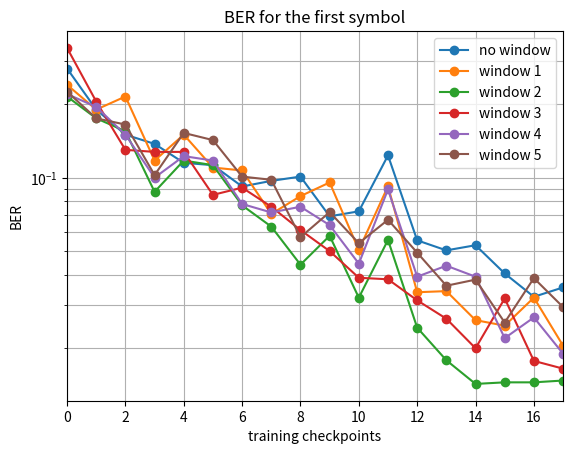

Python code for this plot:
import numpy as np
import matplotlib.pyplot as plt

ber_no_win = [0.2800000011920929, 0.1899999976158142, 0.14999999105930328,
              0.13750000298023224, 0.11499999463558197, 0.11249999701976776,
              0.09200000762939453, 0.09700000286102295, 0.10100000351667404,
              0.0694444477558136, 0.07277777791023254, 0.12333333492279053,
              0.05535714328289032, 0.050357140600681305, 0.05285714194178581,
              0.04050000011920929, 0.0325000025331974, 0.03550000116229057]

ber_w1 = [0.23999999463558197, 0.1899999976158142, 0.2149999886751175,
          0.11749999970197678, 0.14999999105930328, 0.10999999940395355,
          0.10700000822544098, 0.07100000232458115, 0.08400000631809235,
          0.09555555880069733, 0.05055555701255798, 0.09222222119569778,
          0.03392856940627098, 0.034285712987184525, 0.026071427389979362,
          0.0247500017285347, 0.03225000202655792, 0.020500000566244125]

ber_w2 = [0.2149999886751175, 0.17499999701976776, 0.1550000011920929,
          0.08749999850988388, 0.11749999970197678, 0.11249999701976776,
          0.07700000703334808, 0.06300000101327896, 0.04400000348687172,
          0.057777777314186096, 0.03222222253680229, 0.0555555559694767,
          0.024285713210701942, 0.0178571417927742, 0.014285714365541935,
          0.014500000514090061, 0.014500000514090061, 0.014750001020729542]

ber_w3 = [0.3400000035762787, 0.20499999821186066, 0.12999999523162842,
          0.1274999976158142, 0.1274999976158142, 0.08500000089406967,
          0.09100000560283661, 0.07600000500679016, 0.06100000441074371,
          0.05000000074505806, 0.03888889029622078, 0.038333334028720856,
          0.03142857179045677, 0.026428570970892906, 0.019999999552965164,
          0.03200000151991844, 0.017750000581145287, 0.016499999910593033]

ber_w4 = [0.2199999988079071, 0.19499999284744263, 0.14999999105930328,
          0.09999999403953552, 0.1224999949336052, 0.11749999970197678,
          0.07800000160932541, 0.07200000435113907, 0.07600000500679016,
          0.06388889253139496, 0.04444444552063942, 0.08944444358348846,
          0.03928571566939354, 0.04357142746448517, 0.03928571566939354,
          0.02200000174343586, 0.026750002056360245, 0.01900000125169754]

ber_w5 = [0.22499999403953552, 0.17499999701976776, 0.16499999165534973,
          0.10249999910593033, 0.1525000035762787, 0.14249999821186066,
          0.10100000351667404, 0.09800000488758087, 0.05700000375509262,
          0.07222222536802292, 0.05388889089226723, 0.0672222226858139,
          0.04928571358323097, 0.036071427166461945, 0.03821428492665291,
          0.02550000138580799, 0.038750000298023224, 0.029500002041459084]

plt.figure()
plt.semilogy(ber_no_win, marker='o', label='no window')
plt.semilogy(ber_w1, marker='o', label='window 1')
plt.semilogy(ber_w2, marker='o', label='window 2')
plt.semilogy(ber_w3, marker='o', label='window 3')
plt.semilogy(ber_w4, marker='o', label='window 4')
plt.semilogy(ber_w5, marker='o', label='window 5')

plt.title('BER for the first symbol')
plt.ylabel('BER')
plt.xlabel('training checkpoints')
plt.xlim(0,17)
plt.legend()
plt.grid(which='both')
plt.show()

